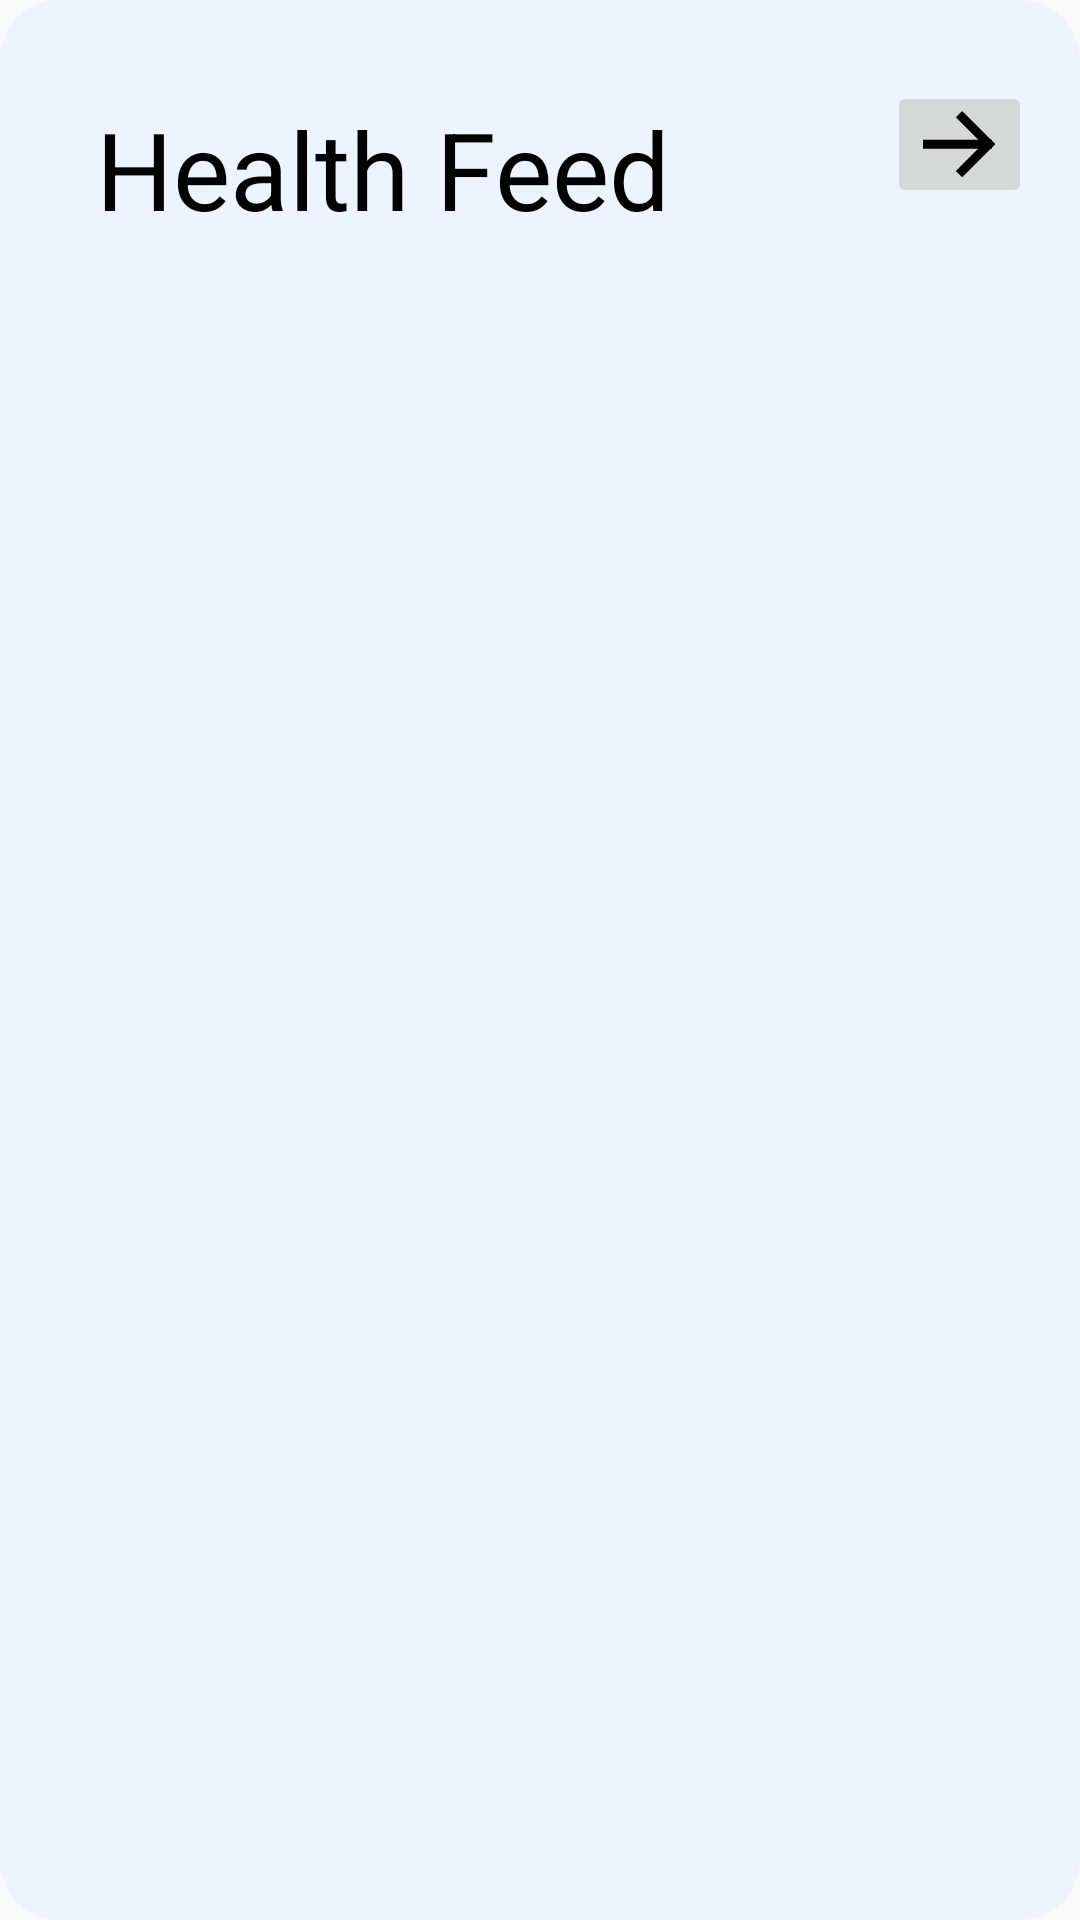

Layout XML and referenced resources for this Android screen:
<!-- AndroidManifest.xml: application theme AppTheme -->
<!-- res/layout/health_feed.xml -->
<?xml version="1.0" encoding="utf-8"?>
<LinearLayout xmlns:android="http://schemas.android.com/apk/res/android"
    xmlns:app="http://schemas.android.com/apk/res-auto"
    android:layout_width="match_parent"
    android:layout_height="match_parent"
    android:orientation="vertical"
    android:layout_marginLeft="16dp"
    android:layout_marginRight="16dp"
    android:layout_marginTop="16dp"
    android:layout_marginBottom="16dp"
    android:background="@drawable/card_background">

    <LinearLayout
        android:layout_width="match_parent"
        android:layout_height="wrap_content"
        android:orientation="horizontal">

        <TextView
            android:layout_width="wrap_content"
            android:layout_height="wrap_content"
            android:text="Health Feed"
            android:layout_weight="4"
            style="@style/Title"/>

        <ImageButton
            android:id="@+id/imageButton"
            android:layout_width="wrap_content"
            android:layout_height="wrap_content"
            android:layout_gravity="center"
            app:srcCompat="@drawable/group3" />


    </LinearLayout>

    <android.support.v7.widget.RecyclerView
        android:id="@+id/mainScroll"
        android:layout_width="match_parent"
        android:layout_height="match_parent"
        />


</LinearLayout>
<!-- resources referenced by this layout -->
<resources>
  <!-- drawable card_background (drawable) -->
  <?xml version="1.0" encoding="utf-8"?>
  <shape android:shape="rectangle" xmlns:android="http://schemas.android.com/apk/res/android">
      <corners android:radius="20dp"/>
      <solid android:color="@color/cardBackground"/>
      <padding android:bottom="16dp"
          android:left="16dp"
          android:right="16dp"
          android:top="16dp"/>
  </shape>
  <!-- drawable group3: png bitmap (drawable-xhdpi, 290 bytes) -->
  <style name="Title">
          <item name="android:textSize">36sp</item>
          <item name="android:fontFamily">sans-serif</item>
          <item name="android:layout_marginTop">16dp</item>
          <item name="android:layout_marginStart">16dp</item>
          <item name="android:textColor">@color/textColor</item>
      </style>
  <style name="AppTheme" parent="Theme.AppCompat.Light.NoActionBar">
          
          <item name="colorPrimary">@color/colorPrimary</item>
          <item name="colorPrimaryDark">@color/colorPrimaryDark</item>
          <item name="colorAccent">@color/colorAccent</item>
          <item name="android:statusBarColor">@color/colorPrimary</item>
          <item name="android:windowLightStatusBar">true</item>
      </style>
  <color name="cardBackground">#ECF4FF</color>
  <color name="textColor">#000000</color>
  <color name="colorPrimary">#BFBFF7</color>
  <color name="colorPrimaryDark">#FFB158</color>
  <color name="colorAccent">#D81B60</color>
</resources>
